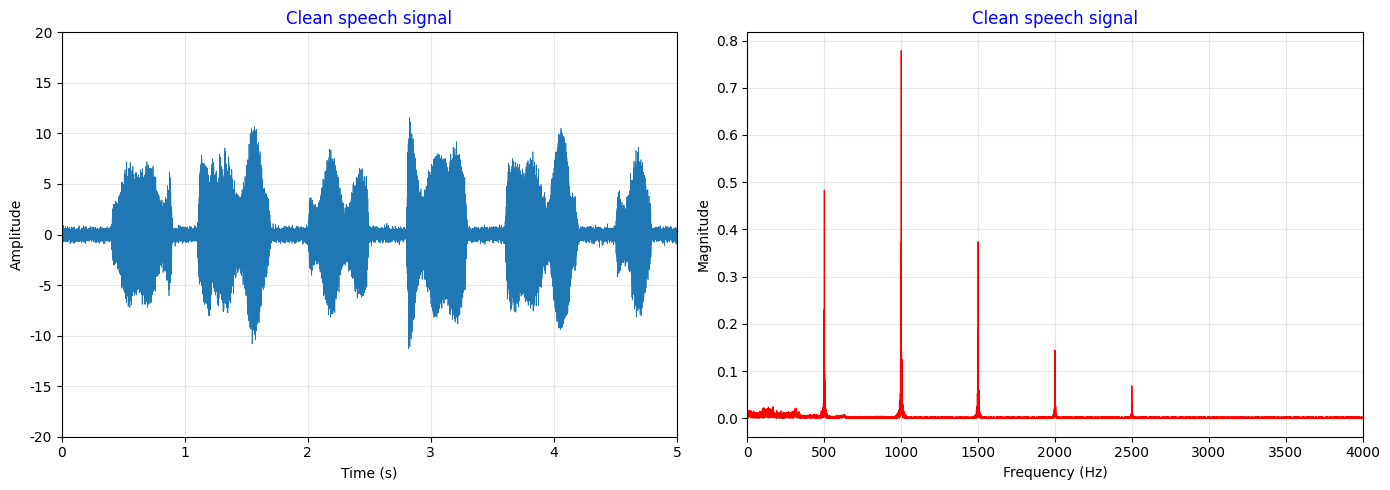

Write the Python code that produced this figure.
"""
复现语音信号的时域和频域图
根据提供的clean speech signal图像生成相似的信号
"""

import numpy as np
import matplotlib.pyplot as plt
from scipy import signal

# 设置中文字体
plt.rcParams['font.sans-serif'] = ['SimHei', 'Microsoft YaHei']
plt.rcParams['axes.unicode_minus'] = False

# 信号参数
fs = 8000  # 采样率 (Hz)
duration = 5  # 持续时间 (秒)
t = np.linspace(0, duration, int(fs * duration))

# 生成复合语音信号
# 基于语音的基频和共振峰特征
def generate_speech_like_signal(t, fs):
    """
    生成类似语音的信号
    使用多个谐波分量和调制来模拟语音特征
    """
    signal_output = np.zeros_like(t)
    
    # 基频 (约100-200 Hz，这里使用变化的基频)
    f0 = 120 + 30 * np.sin(2 * np.pi * 0.5 * t)  # 基频随时间变化
    
    # 添加多个谐波分量（模拟共振峰）
    # 共振峰1: ~500 Hz
    signal_output += 3 * np.sin(2 * np.pi * 500 * t)
    
    # 共振峰2: ~1000 Hz (主峰)
    signal_output += 5 * np.sin(2 * np.pi * 1000 * t)
    
    # 共振峰3: ~1500 Hz
    signal_output += 2.5 * np.sin(2 * np.pi * 1500 * t)
    
    # 添加一些高频分量
    signal_output += 1 * np.sin(2 * np.pi * 2000 * t)
    signal_output += 0.5 * np.sin(2 * np.pi * 2500 * t)
    
    # 添加基频和低次谐波
    signal_output += 1.5 * np.sin(2 * np.pi * f0 * t)
    signal_output += 1 * np.sin(2 * np.pi * 2 * f0 * t)
    
    # 振幅调制（模拟语音的时变特性）
    # 创建语音活动段和静音段
    envelope = np.ones_like(t)
    
    # 添加多个语音片段，增加静音间隔
    speech_segments = [
        (0.4, 0.9, 0.75),    # (开始时间, 结束时间, 相对幅度)
        (1.1, 1.7, 0.85),   
        (2.0, 2.5, 0.65),   
        (2.8, 3.3, 0.9),    # 最强段
        (3.6, 4.2, 0.8),     
        (4.5, 4.8, 0.7)     
    ]
    
    # 创建包络
    envelope = np.zeros_like(t)
    for start, end, amplitude in speech_segments:
        mask = (t >= start) & (t <= end)
        # 平滑的上升和下降
        segment_t = t[mask]
        segment_duration = end - start
        rise_time = 0.02
        fall_time = 0.02
        
        segment_envelope = np.ones_like(segment_t) * amplitude
        
        # 上升沿
        rise_mask = segment_t < (start + rise_time)
        segment_envelope[rise_mask] = ((segment_t[rise_mask] - start) / rise_time) * amplitude
        
        # 下降沿
        fall_mask = segment_t > (end - fall_time)
        segment_envelope[fall_mask] = ((end - segment_t[fall_mask]) / fall_time) * amplitude
        
        # 在片段内部添加随机幅度变化（模拟音节的能量起伏）
        internal_variation = 0.2 * np.random.randn(len(segment_t))
        internal_variation = np.convolve(internal_variation, np.ones(50)/50, mode='same')  # 平滑处理
        segment_envelope = segment_envelope * (1 + internal_variation * 0.3)
        segment_envelope = np.clip(segment_envelope, 0, amplitude)
        
        envelope[mask] = segment_envelope
    
    # 添加快速振幅变化（模拟音节的韵律变化）
    syllable_modulation = 0.4 * np.sin(2 * np.pi * 4 * t) * np.sin(2 * np.pi * 0.8 * t) + 0.7
    envelope = envelope * syllable_modulation
    
    # 应用包络
    signal_output = signal_output * envelope
    
    # 添加少量噪声
    noise = np.random.normal(0, 0.3, len(t))
    signal_output += noise
    
    return signal_output

# 生成信号
speech_signal = generate_speech_like_signal(t, fs)

# 计算频谱
frequencies = np.fft.rfftfreq(len(speech_signal), 1/fs)
fft_values = np.fft.rfft(speech_signal)
magnitude_spectrum = np.abs(fft_values) / len(speech_signal)

# 绘制结果
fig, (ax1, ax2) = plt.subplots(1, 2, figsize=(14, 5))

# 时域图
ax1.plot(t, speech_signal, linewidth=0.5)
ax1.set_xlabel('Time (s)', fontsize=10)
ax1.set_ylabel('Amplitude', fontsize=10)
ax1.set_title('Clean speech signal', fontsize=12, color='blue')
ax1.grid(True, alpha=0.3)
ax1.set_xlim([0, 5])
ax1.set_ylim([-20, 20])

# 频域图
ax2.plot(frequencies, magnitude_spectrum, linewidth=0.8, color='red')
ax2.set_xlabel('Frequency (Hz)', fontsize=10)
ax2.set_ylabel('Magnitude', fontsize=10)
ax2.set_title('Clean speech signal', fontsize=12, color='blue')
ax2.grid(True, alpha=0.3)
ax2.set_xlim([0, 4000])

plt.tight_layout()
plt.savefig('reproduced_signal.png', dpi=150, bbox_inches='tight')
print("图像已保存为 'reproduced_signal.png'")
plt.show()

# 保存信号数据
np.savez('speech_signal_data.npz', 
         time=t, 
         signal=speech_signal, 
         frequencies=frequencies, 
         magnitude_spectrum=magnitude_spectrum,
         sampling_rate=fs)
print("信号数据已保存为 'speech_signal_data.npz'")

# 打印信号统计信息
print("\n信号统计信息:")
print(f"采样率: {fs} Hz")
print(f"持续时间: {duration} 秒")
print(f"信号长度: {len(speech_signal)} 个采样点")
print(f"幅度范围: [{speech_signal.min():.2f}, {speech_signal.max():.2f}]")
print(f"均值: {speech_signal.mean():.4f}")
print(f"标准差: {speech_signal.std():.4f}")
print(f"\n主要频率分量峰值:")
# 找出前5个最大的频率分量
peak_indices = np.argsort(magnitude_spectrum)[-10:][::-1]
for idx in peak_indices[:5]:
    if frequencies[idx] < 4000:
        print(f"  {frequencies[idx]:.1f} Hz: {magnitude_spectrum[idx]:.4f}")
